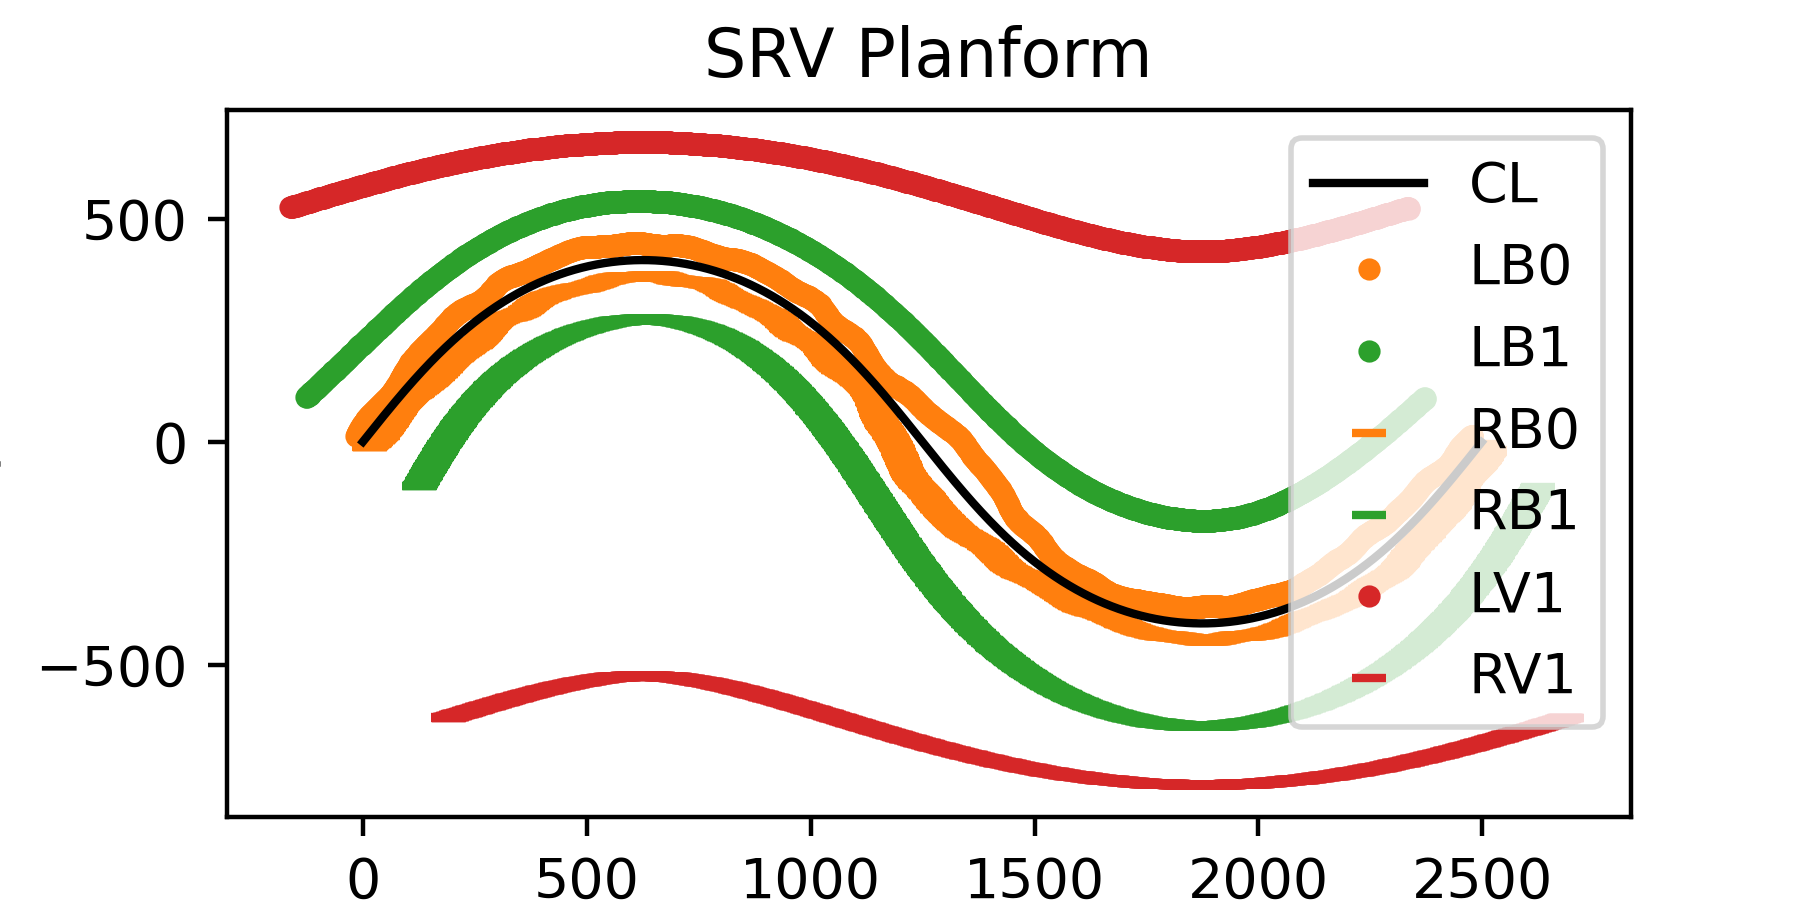

Values plotted in this chart, from the file beside it:
X, Y
0.0, 0.0
0.789, 0.9932
1.578, 1.986
2.367, 2.98
3.156, 3.973
3.945, 4.966
4.734, 5.959
5.523, 6.952
6.312, 7.945
7.101, 8.938
7.89, 9.931
8.68, 10.92
9.469, 11.92
10.26, 12.91
11.05, 13.9
11.84, 14.9
12.63, 15.89
13.42, 16.88
14.21, 17.87
15, 18.87
15.79, 19.86
16.58, 20.85
17.37, 21.84
18.16, 22.83
18.95, 23.83
19.74, 24.82
20.53, 25.81
21.32, 26.8
22.11, 27.79
22.9, 28.78
23.69, 29.77
24.48, 30.76
25.27, 31.75
26.07, 32.75
26.86, 33.74
27.65, 34.73
28.44, 35.72
29.23, 36.71
30.03, 37.7
30.82, 38.68
31.61, 39.67
32.41, 40.66
33.2, 41.65
33.99, 42.64
34.79, 43.63
35.58, 44.62
36.37, 45.6
37.17, 46.59
37.96, 47.58
38.76, 48.57
39.55, 49.55
40.35, 50.54
41.14, 51.53
41.94, 52.51
42.74, 53.5
43.53, 54.48
44.33, 55.47
45.13, 56.45
45.92, 57.44
46.72, 58.42
... 18,193 more rows
